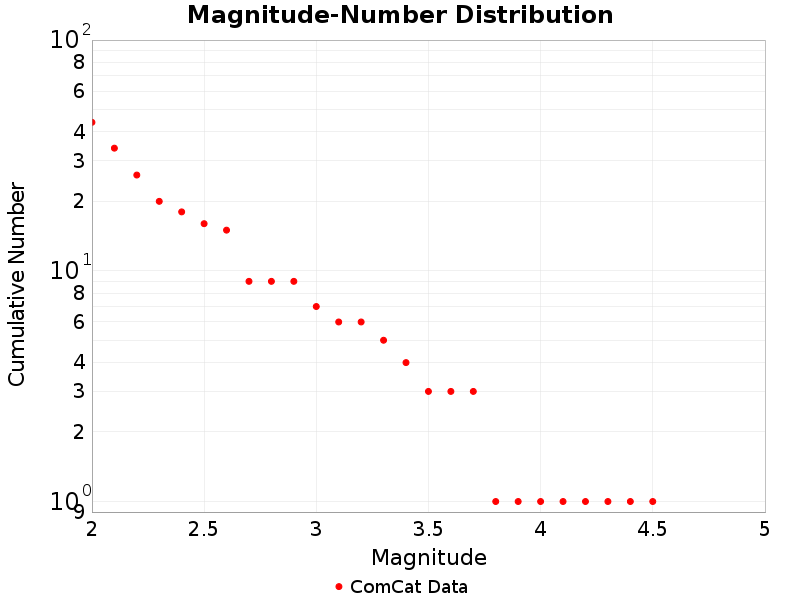

Values plotted in this chart, from the file beside it:
Magnitude, ComCat Data
2.0, 44.0
2.1, 34.0
2.2, 26.0
2.3, 20.0
2.4, 18.0
2.5, 16.0
2.6, 15.0
2.7, 9.0
2.8, 9.0
2.9, 9.0
3.0, 7.0
3.1, 6.0
3.2, 6.0
3.3, 5.0
3.4, 4.0
3.5, 3.0
3.6, 3.0
3.7, 3.0
3.8, 1.0
3.9, 1.0
4.0, 1.0
4.1, 1.0
4.2, 1.0
4.3, 1.0
4.4, 1.0
4.5, 1.0
4.6, 0.0
4.7, 0.0
4.8, 0.0
4.9, 0.0
5.0, 0.0
5.1, 0.0
5.2, 0.0
5.3, 0.0
5.4, 0.0
5.5, 0.0
5.6, 0.0
5.7, 0.0
5.8, 0.0
5.9, 0.0
6.0, 0.0
6.1, 0.0
6.2, 0.0
6.3, 0.0
6.4, 0.0
6.5, 0.0
6.6, 0.0
6.7, 0.0
6.8, 0.0
6.9, 0.0
7.0, 0.0
7.1, 0.0
7.2, 0.0
7.3, 0.0
7.4, 0.0
7.5, 0.0
7.6, 0.0
7.7, 0.0
7.8, 0.0
7.9, 0.0
... 9 more rows
